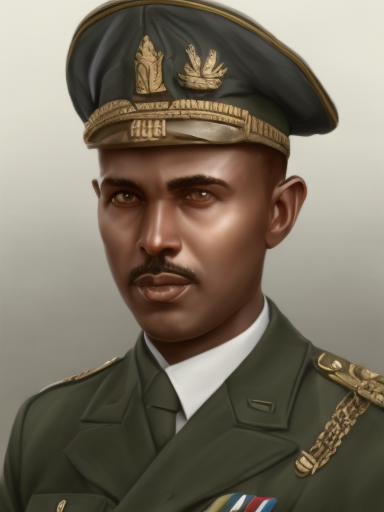
Generation parameters embedded in this image by AUTOMATIC1111 Stable Diffusion web UI or a fork of it (Forge, ...) (PNG 'parameters' text chunk):
male, matte painting, sharp focus, hoi4_vanilla_portrait_style, military uniform, ethiopian
Steps: 20, Sampler: Euler, CFG scale: 7, Seed: 369101863, Size: 384x512, Model hash: 9b8aa544, Batch size: 8, Batch pos: 5